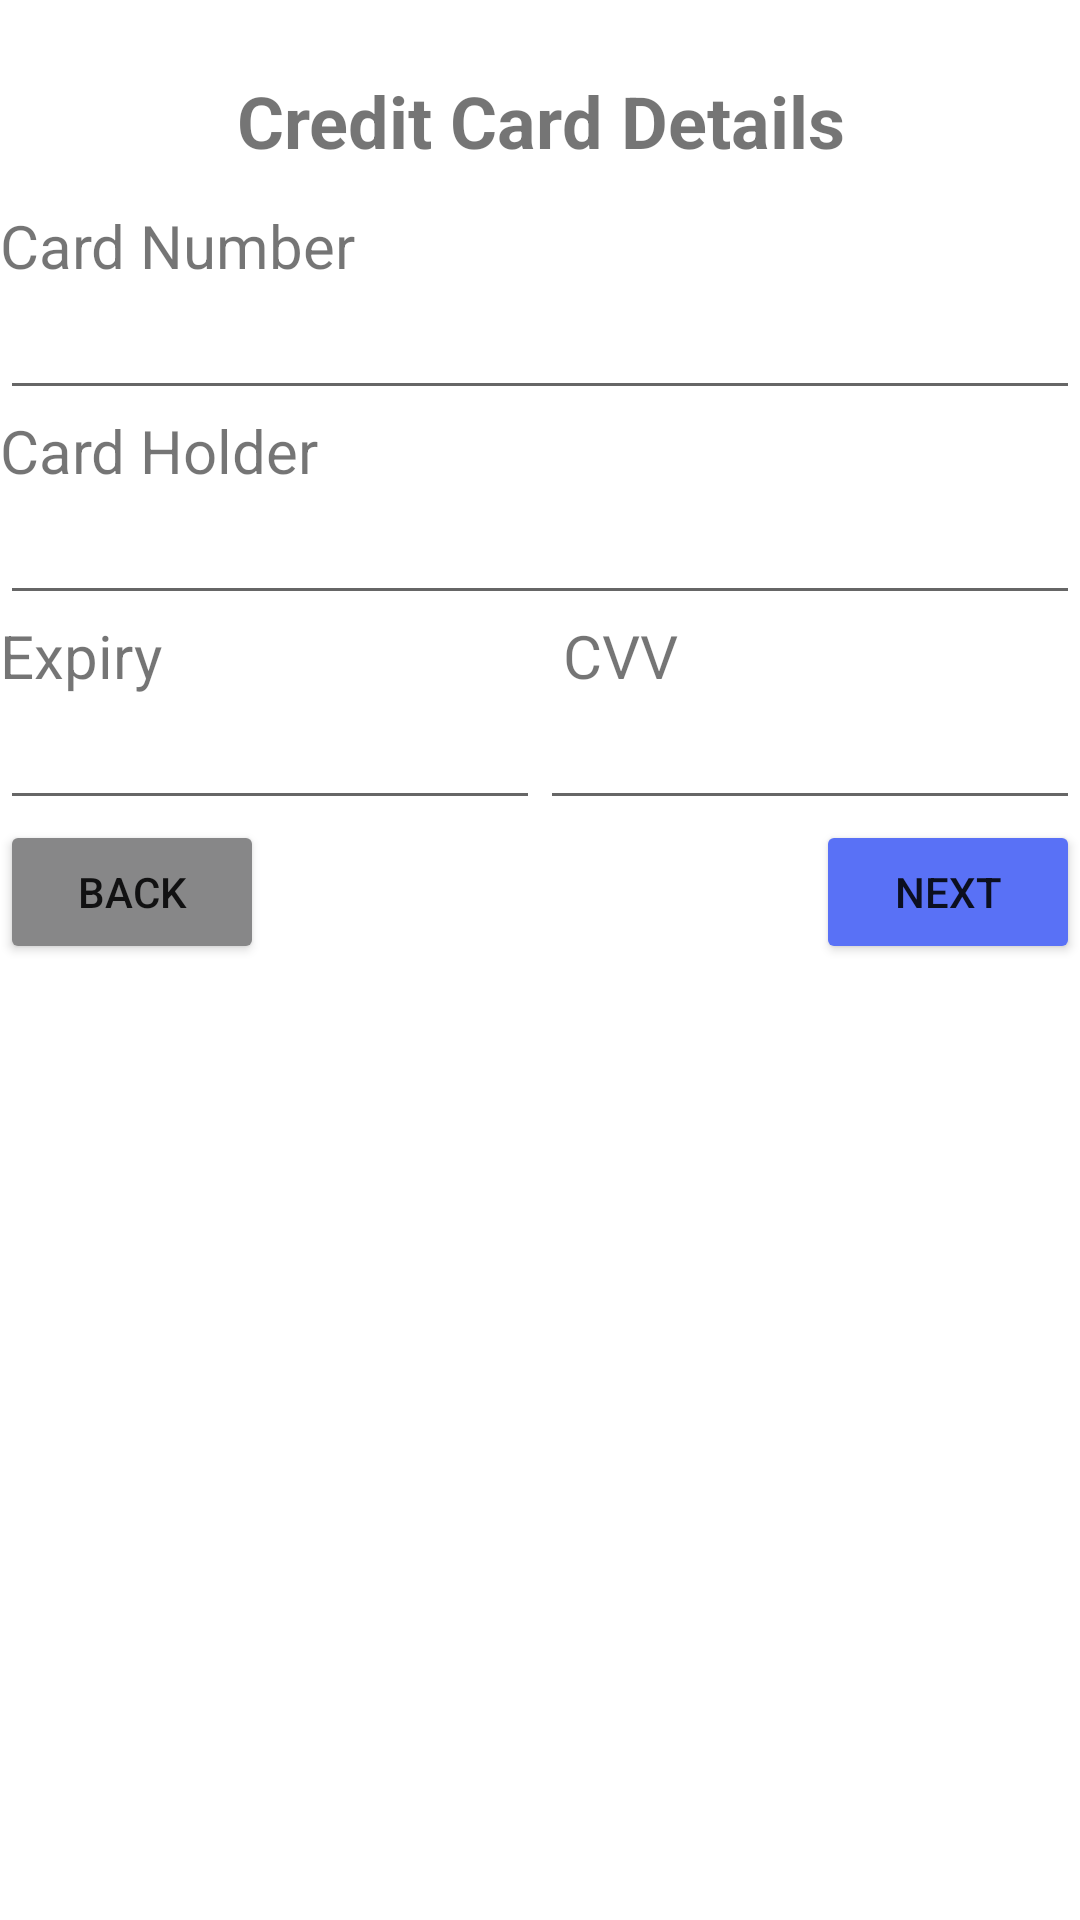

Layout XML and referenced resources for this Android screen:
<!-- AndroidManifest.xml: application theme Theme.RegistrationForms -->
<!-- res/layout/activity_creditcarddetails.xml -->
<?xml version="1.0" encoding="utf-8"?>
<LinearLayout xmlns:android="http://schemas.android.com/apk/res/android"
    android:layout_width="match_parent"
    android:layout_height="match_parent"
    android:orientation="vertical">

    <TextView
        android:id="@+id/textView6"
        android:layout_width="match_parent"
        android:layout_height="wrap_content"
        android:paddingTop="24dp"
        android:text="Credit Card Details"
        android:textAlignment="center"
        android:textAllCaps="false"
        android:textSize="24sp"
        android:textStyle="bold" />

    <TextView
        android:id="@+id/textView7"
        android:layout_width="match_parent"
        android:layout_height="wrap_content"
        android:paddingTop="12dp"
        android:text="Card Number"
        android:textSize="20sp" />

    <EditText
        android:id="@+id/cardnum_txt"
        android:layout_width="match_parent"
        android:layout_height="wrap_content"
        android:ems="10"
        android:inputType="textPersonName" />

    <TextView
        android:id="@+id/textView8"
        android:layout_width="match_parent"
        android:layout_height="wrap_content"
        android:text="Card Holder"
        android:textSize="20sp" />

    <EditText
        android:id="@+id/cardholder_txt"
        android:layout_width="match_parent"
        android:layout_height="wrap_content"
        android:ems="10"
        android:inputType="textPersonName" />

    <LinearLayout
        android:layout_width="match_parent"
        android:layout_height="wrap_content"
        android:orientation="horizontal">

        <TextView
            android:id="@+id/textView32"
            android:layout_width="wrap_content"
            android:layout_height="wrap_content"
            android:layout_weight="1"
            android:text="Expiry"
            android:textSize="20sp" />

        <TextView
            android:id="@+id/textView33"
            android:layout_width="wrap_content"
            android:layout_height="wrap_content"
            android:layout_weight="1"
            android:text="CVV"
            android:textSize="20sp" />
    </LinearLayout>

    <LinearLayout
        android:layout_width="match_parent"
        android:layout_height="wrap_content"
        android:orientation="horizontal">

        <EditText
            android:id="@+id/expiry_txt"
            android:layout_width="wrap_content"
            android:layout_height="wrap_content"
            android:layout_weight="1"
            android:ems="10"
            android:inputType="textPersonName" />

        <EditText
            android:id="@+id/cvv_txt"
            android:layout_width="wrap_content"
            android:layout_height="wrap_content"
            android:layout_weight="1"
            android:ems="10"
            android:inputType="textPersonName" />
    </LinearLayout>

    <LinearLayout
        android:layout_width="match_parent"
        android:layout_height="wrap_content"
        android:orientation="horizontal">

        <Button
            android:id="@+id/back_btn"
            android:layout_width="wrap_content"
            android:layout_height="wrap_content"
            android:backgroundTint="#878788"
            android:text="Back" />

        <LinearLayout
            android:layout_width="match_parent"
            android:layout_height="wrap_content"
            android:gravity="right"
            android:orientation="horizontal">

            <Button
                android:id="@+id/next_btn"
                android:layout_width="wrap_content"
                android:layout_height="wrap_content"
                android:backgroundTint="#FF5971F6"
                android:text="Next" />
        </LinearLayout>
    </LinearLayout>

</LinearLayout>
<!-- resources referenced by this layout -->
<resources>
  <style name="Theme.RegistrationForms" parent="Theme.MaterialComponents.DayNight.DarkActionBar">
          
          <item name="colorPrimary">@color/purple_500</item>
          <item name="colorPrimaryVariant">@color/purple_700</item>
          <item name="colorOnPrimary">@color/white</item>
          
          <item name="colorSecondary">@color/teal_200</item>
          <item name="colorSecondaryVariant">@color/teal_700</item>
          <item name="colorOnSecondary">@color/black</item>
          
          <item name="android:statusBarColor">?attr/colorPrimaryVariant</item>
          
      </style>
  <!-- not gathered from this repository: default colours our renderer supplied (Android Studio template values) -->
  <color name="purple_500">#FF6200EE</color>
  <color name="purple_700">#FF3700B3</color>
  <color name="teal_200">#FF03DAC5</color>
  <color name="teal_700">#FF018786</color>
  <color name="black">#FF000000</color>
  <color name="white">#FFFFFFFF</color>
</resources>
